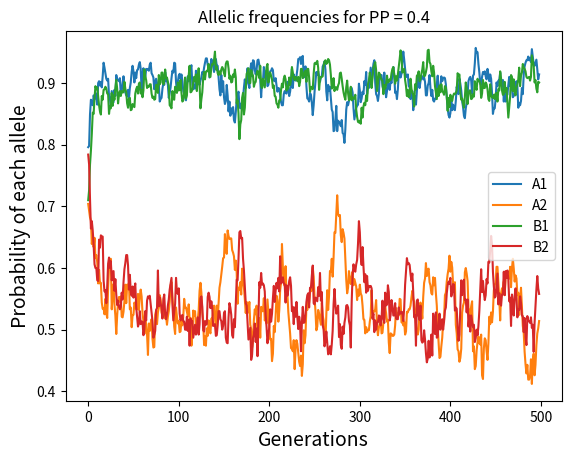

Write the Python code that produced this figure.
import numpy as np
import matplotlib.pyplot as plt
import random
from itertools import product
#----------------------------------------------------------------------------------------------------------------------------
def zero(n, d):
    return n / d if d else 0

def finddad(gen0,n):

	count_pq = gen0.count('pq')
	count_qp = gen0.count('qp')
	count_pr = gen0.count('pr')
	count_rp = gen0.count('rp')
	count_ps = gen0.count('ps')
	count_sp = gen0.count('sp')
	count_qs = gen0.count('qs')
	count_rq = gen0.count('rq')
	count_qr = gen0.count('qr')
	count_sq = gen0.count('sq')
	count_sr = gen0.count('sr')
	count_rs = gen0.count('rs')
	count_pp = gen0.count('pp')
	count_qq = gen0.count('qq')
	count_rr = gen0.count('rr')
	count_ss = gen0.count('ss')
	gen0.sort()

	probdad_pq = 0.04
	probdad_qp = 0.04
	probdad_pr = 0.04
	probdad_rp = 0.04
	probdad_ps = 0.04
	probdad_sp = 0.04
	probdad_qr = 0.04
	probdad_rq = 0.04
	probdad_qs = 0.04
	probdad_sq = 0.04
	probdad_rs = 0.04
	probdad_sr = 0.04
	probdad_pp = 0.4
	probdad_qq = 0.04
	probdad_rr = 0.04
	probdad_ss = 0.04

	probdad = [zero(probdad_pp,count_pp)]*count_pp + [zero(probdad_pq,count_pq)]*count_pq + [zero(probdad_pr,count_pr)]*count_pr + [zero(probdad_ps,count_ps)]*count_ps +[zero(probdad_qp,count_qp)]*count_qp + [zero(probdad_qq,count_qq)]*count_qq + [zero(probdad_qr,count_qr)]*count_qr + [zero(probdad_qs,count_qs)]*count_qs + [zero(probdad_rp,count_rp)]*count_rp +  [zero(probdad_rq,count_rq)]*count_rq + [zero(probdad_rr,count_rr)]*count_rr + [zero(probdad_rs,count_rs)]*count_rs + [zero(probdad_sp,count_sp)]*count_sp + [zero(probdad_sq,count_sq)]*count_sq + [zero(probdad_sr,count_sr)]*count_sr + [zero(probdad_ss,count_ss)]*count_ss
	#pdad = [ '%.3f' % elem for elem in probdad ]
	probdad = np.array(probdad)
	probdad /= probdad.sum()
	p = list(np.random.choice(gen0,n,p=probdad,replace=False))
	
	return p

#----------------------------------------------------------------------------------------------------------------------------

gen0=[]
#A1B1=p, A2B1=q, A1B2=r, A2B2=s

# All possible genetics
l=['pq','pr','ps','qr','qs','rs','pp','rr','ss','qq'] 
#l={'pq','pr','ps','qr','qs','rs'}

#To create the parent generation randomly
#p = int(input('print parent generation size: '))
for k in range(0,200):
	a = random.sample(l, 1) 
	gen0.extend([''.join(c) for c in a]) 				# join selections as ['','','','']
#print ('gen0 = ',gen0)

#Initialization of crucial lists
nextgen = []
all_children = []
fpq=[]
fpr=[]
fps=[]
fqr=[]
fsq=[]
frs=[]
fss=[]
frr=[]
fqq=[]
fpp=[]
fa1=[]
fa2=[]
fb1=[]
fb2=[]
for j in range(1,500): 	# overall loop/ The number of generations.
	#print ('Generation number: ',j)
	p1 = finddad(gen0,100)
	p2 = list(np.random.choice(gen0,100,replace=False))

	for i in range(50):
	#This loop randomly chooses pairs from the existing generation and 
	#creates a list of possible progenies. It then creates a certain 
	#number of children. 
        	# randomly choosing partners from gen0
		dad = p1[i]
		mom = p2[i]
		
		# crossing to get first filial generation #
		children = product(dad, mom)# product('ABCD', 'xy') --> Ax Ay Bx By Cx Cy Dx Dy #
		
		all_children.extend([''.join(c) for c in children])	# joining the array as ['','','',''] #

		# append nextgen for the next generation to cross and 
		# choose a certain number of children from every cross 
		nextgen.extend(np.random.choice(all_children,10))
		all_children=[]
		p1.pop(p1.index(dad))
		p2.pop(p2.index(mom))
		if len(p1) == 0:
			break
		if len(p2) == 0:
			break
	# replace parent generation with filial generation
	if len(nextgen) > 1000:						# limited the sample size of the generation by 1000
		nextgen = list(np.random.choice(gen0,1000))

	gen0 = nextgen
	leng=len(gen0)

	fpq.append(((gen0.count('pq')+gen0.count('qp'))/leng)) 
	fpr.append(((gen0.count('pr')+gen0.count('rp'))/leng))
	fps.append(((gen0.count('ps')+gen0.count('ps'))/leng))
	frs.append(((gen0.count('rs')+gen0.count('sr'))/leng))
	fqr.append(((gen0.count('qr')+gen0.count('rq'))/leng))
	fsq.append(((gen0.count('sq')+gen0.count('qs'))/leng))
	fss.append(((gen0.count('ss')+gen0.count('ss'))/leng))
	fqq.append(((gen0.count('qq')+gen0.count('qq'))/leng))
	frr.append(((gen0.count('rr')+gen0.count('rr'))/leng))
	fpp.append(((gen0.count('pp')+gen0.count('pp'))/leng))
	A1 = gen0.count('pq') + gen0.count('qp') + gen0.count('rp') + gen0.count('pr') + gen0.count('sp') + gen0.count('sr') + gen0.count('ps') + gen0.count('rs') + gen0.count('qr') + gen0.count('rq') + gen0.count('pp') + gen0.count('rr')
	A2 = gen0.count('pq') + gen0.count('qp')  + gen0.count('qr') + gen0.count('rq')  + gen0.count('qs') + gen0.count('sq')  + gen0.count('rs') + gen0.count('sr')  + gen0.count('ps') + gen0.count('sp') + gen0.count('qq') + gen0.count('ss')     
	B1 = gen0.count('pq') + gen0.count('qp') + gen0.count('pr') + gen0.count('rp') + gen0.count('ps') + gen0.count('sp') + gen0.count('qr') + gen0.count('rq') + gen0.count('qs') + gen0.count('sq') + gen0.count('pp') + gen0.count('qq')
	B2 = gen0.count('pr') + gen0.count('rp') + gen0.count('qr') + gen0.count('rq') + gen0.count('rs') + gen0.count('sr') + gen0.count('ps') + gen0.count('sp') + gen0.count('qs') + gen0.count('sq') + gen0.count('rr') + gen0.count('ss')  
	fa1.append((A1/leng)) 
	fa2.append((A2/leng))
	fb1.append((B1/leng))
	fb2.append((B2/leng))	

#.................To print the final frequency plots.................
print ('DONE!')
print ('Plotting ...')
'''
plt.plot(fpq, label='pq')
plt.plot(fpr, label='pr')
plt.plot(fps, label='ps')
plt.plot(frs, label='rs')
plt.plot(fqr, label='qr')
plt.plot(fsq, label='sq')
plt.plot(fss, label='ss')
plt.plot(fqq, label='qq')
plt.plot(frr, label='rr')
plt.plot(fpp, label='pp')
plt.xlabel('Generations')
'''
plt.plot(fa1, label='A1')
plt.plot(fa2, label='A2')
plt.plot(fb1, label='B1')
plt.plot(fb2, label='B2')

plt.xlabel('Generations', fontsize=14)
plt.ylabel('Probability of each allele', fontsize=14)
#plt.ylabel('Probability of each genotype')
plt.title("Allelic frequencies for PP = 0.4")
plt.legend()
plt.savefig('omallpp4.png',dpi=100)
plt.show()